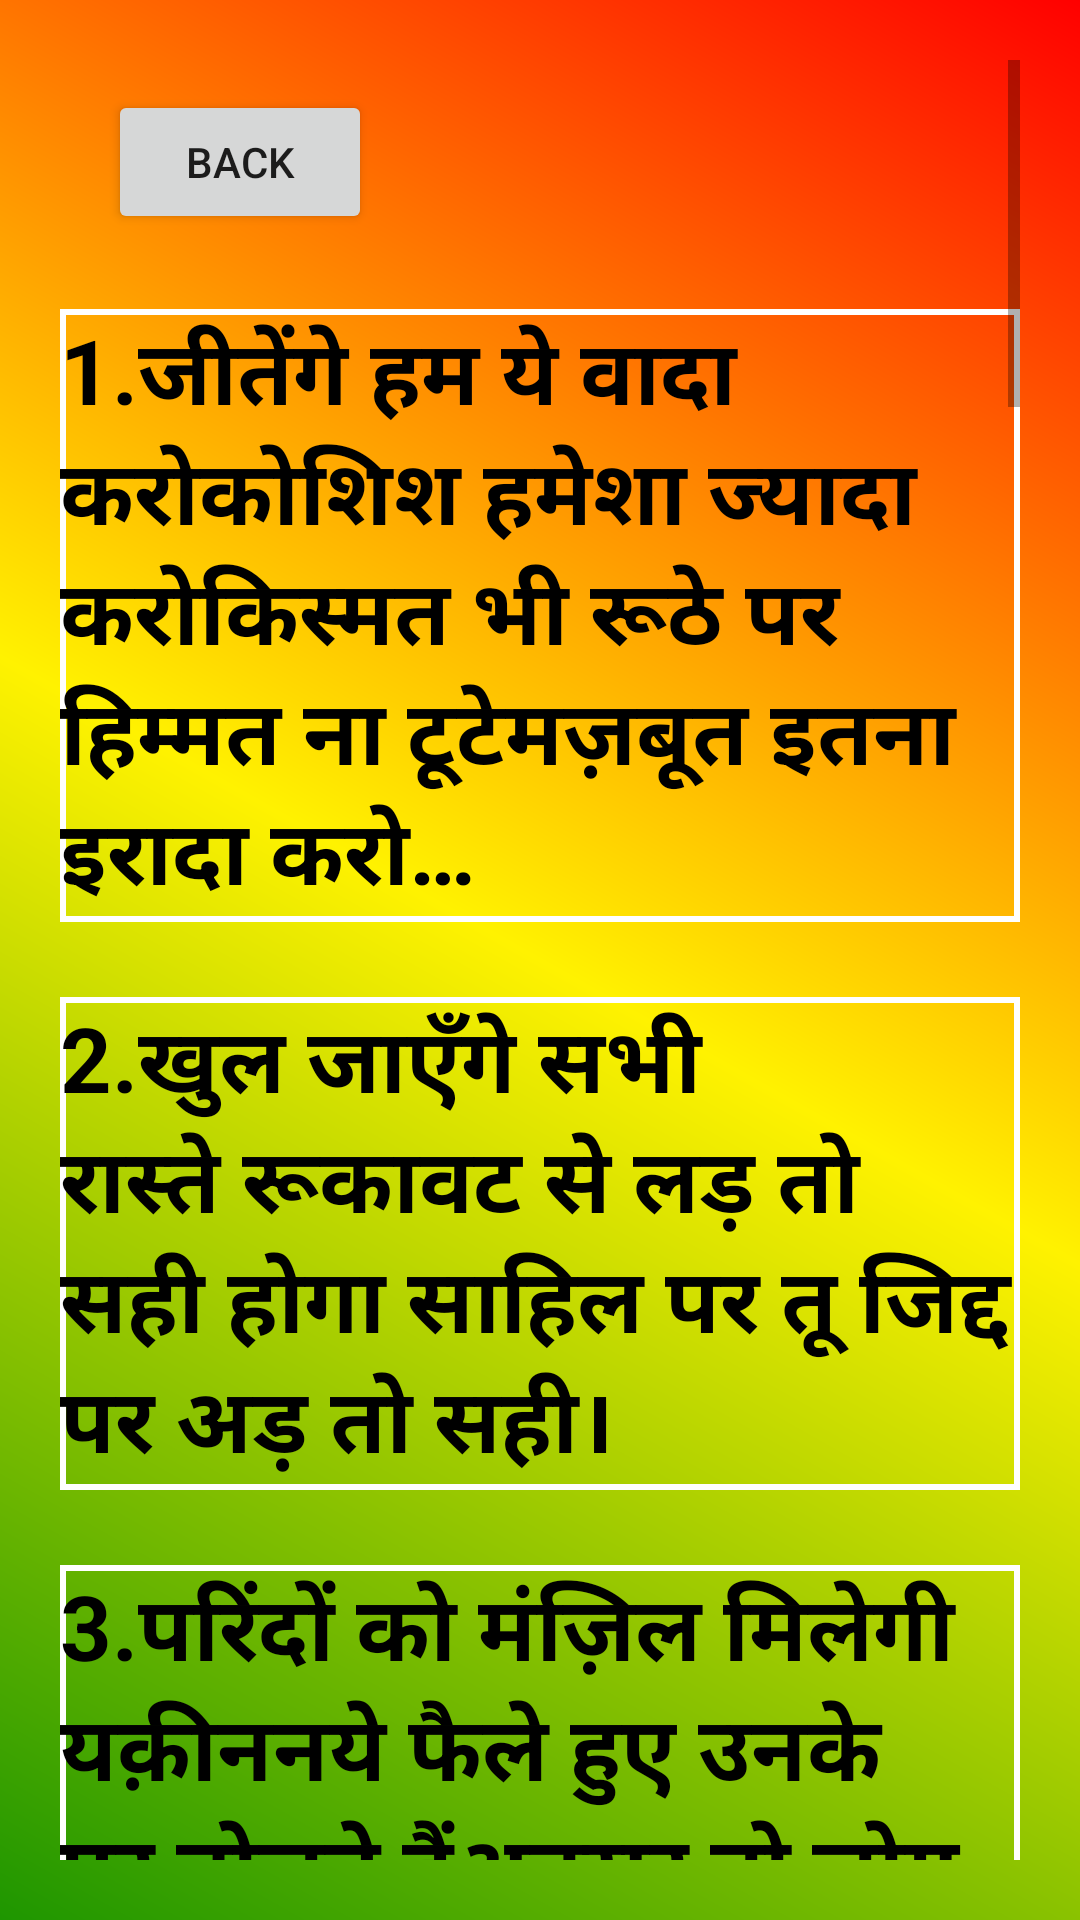

This screen was rendered from an Android layout file. Write that file and the resources it references.
<!-- AndroidManifest.xml: application theme Theme.ARShayari -->
<!-- res/layout/activity_fifth.xml -->
<?xml version="1.0" encoding="utf-8"?>
<ScrollView xmlns:android="http://schemas.android.com/apk/res/android"
    xmlns:tools="http://schemas.android.com/tools"
    android:layout_width="match_parent"
    android:layout_height="match_parent"
    android:padding="20sp"
    android:background="@drawable/gradient3"
    tools:context=".fifth">

    <LinearLayout
        android:layout_width="match_parent"
        android:layout_height="match_parent"
        android:orientation="vertical"
        android:gravity="center"
        tools:ignore="ScrollViewSize">


        <Button
            android:id="@+id/btn9"
            android:layout_width="wrap_content"
            android:layout_height="wrap_content"
            android:layout_marginEnd="100sp"
            android:layout_marginTop="10sp"
            android:text="back"
            tools:ignore="HardcodedText" />


        <TextView
            android:layout_width="wrap_content"
            android:layout_height="wrap_content"
            android:background="@drawable/reactangle"
            android:text="1.जीतेंगे हम ये वादा करोकोशिश हमेशा ज्यादा करोकिस्मत भी रूठे पर हिम्मत ना टूटेमज़बूत इतना इरादा करो…"
            android:textStyle="bold"
            android:textColor="@color/black"
            android:textSize="30sp"
            android:layout_marginTop="25dp"
            android:layout_gravity="center"
            tools:ignore="HardcodedText" />


        <TextView
            android:layout_width="wrap_content"
            android:layout_height="wrap_content"
            android:background="@drawable/reactangle"
            android:text="2.खुल जाएँगे सभी रास्ते रूकावट से लड़ तो सही होगा साहिल पर तू जिद्द पर अड़ तो सही।"
            android:textStyle="bold"
            android:textColor="@color/black"
            android:textSize="30sp"
            android:layout_marginTop="25dp"
            android:layout_gravity="center"
            tools:ignore="HardcodedText" />


        <TextView
            android:layout_width="wrap_content"
            android:layout_height="wrap_content"
            android:background="@drawable/reactangle"
            android:text="3.परिंदों को मंज़िल मिलेगी यक़ीननये फैले हुए उनके पर बोलते हैंअक्सर वो लोग खामोश रहते हैंज़माने में जिनके हुनर बोलते हैं।"
            android:textStyle="bold"
            android:textColor="@color/black"
            android:textSize="30sp"
            android:layout_marginTop="25dp"
            android:layout_gravity="center"
            tools:ignore="HardcodedText" />


        <TextView
            android:layout_width="wrap_content"
            android:layout_height="wrap_content"
            android:background="@drawable/reactangle"
            android:text="4.यूँ ज़मीन पर बैठकर क्यों आसमान देखता हैपंखो को खोल ज़माना सिर्फ उड़ान देखता है"
            android:textStyle="bold"
            android:textColor="@color/black"
            android:textSize="30sp"
            android:layout_marginTop="25dp"
            android:layout_gravity="center"
            tools:ignore="HardcodedText" />


        <TextView
            android:layout_width="wrap_content"
            android:layout_height="wrap_content"
            android:background="@drawable/reactangle"
            android:text="5.सपना एक देखोगे मुश्किलें हजार आएंगीलेकिन वो मंजर बड़ा खूबसूरत होगाजब कामयाबी शोर मचाएगी।"
            android:textStyle="bold"
            android:textColor="@color/black"
            android:textSize="30sp"
            android:layout_marginTop="25dp"
            android:layout_gravity="center"
            tools:ignore="HardcodedText" />


        <TextView
            android:layout_width="wrap_content"
            android:layout_height="wrap_content"
            android:background="@drawable/reactangle"
            android:text="6.हथेली पर रखकर नसीब तू क्यों अपना मुकद्दर ढूंढता है ..सीख उस समंदर से .. जो टकराने के लिए .. पत्थर ढूंढता है"
            android:textStyle="bold"
            android:textColor="@color/black"
            android:textSize="30sp"
            android:layout_marginTop="25dp"
            android:layout_gravity="center"
            tools:ignore="HardcodedText" />


        <TextView
            android:layout_width="wrap_content"
            android:layout_height="wrap_content"
            android:background="@drawable/reactangle"
            android:text="7.सीढ़ियां उन्हें मुबारक हों,जिन्हें सिर्फ छत तक जाना है,मेरी मंज़िल तो आसमान है,रास्ता मुझे खुद बनाना है।"
            android:textStyle="bold"
            android:textColor="@color/black"
            android:textSize="30sp"
            android:layout_marginTop="25dp"
            android:layout_gravity="center"
            tools:ignore="HardcodedText" />


        <TextView
            android:layout_width="wrap_content"
            android:layout_height="wrap_content"
            android:background="@drawable/reactangle"
            android:text="8.जिसने भी किया है कुछ बड़ावो कभी किसी से नहीं डरा।"
            android:textStyle="bold"
            android:textColor="@color/black"
            android:textSize="30sp"
            android:layout_marginTop="25dp"
            android:layout_gravity="center"
            tools:ignore="HardcodedText" />


        <TextView
            android:layout_width="wrap_content"
            android:layout_height="wrap_content"
            android:background="@drawable/reactangle"
            android:text="9.अपनी जमीन अपना नया आसमान पैदा करमांगने से जिंदगी कब मिली है ऐ दोस्तखुद ही अपना नया इतिहास पैदा कर।"
            android:textStyle="bold"
            android:textColor="@color/black"
            android:textSize="30sp"
            android:layout_marginTop="25dp"
            android:layout_gravity="center"
            tools:ignore="HardcodedText" />


        <TextView
            android:layout_width="wrap_content"
            android:layout_height="wrap_content"
            android:background="@drawable/reactangle"
            android:text="10.ना पूछो कि मेरी मंज़िल कहाँ हैं,अभी तो सफ़र का इरादा किया है,ना हारूँगा हौंसला उम्र भर,ये मैंने किसी से नहीं खुद से वादा किया है"
            android:textStyle="bold"
            android:textColor="@color/black"
            android:textSize="30sp"
            android:layout_marginTop="25dp"
            android:layout_gravity="center"
            tools:ignore="HardcodedText" />


        <TextView
            android:layout_width="wrap_content"
            android:layout_height="wrap_content"
            android:background="@drawable/reactangle"
            android:text="11.कई लोग मुझको गिराने मे लगे हैं,सरे आम चिराग बुझाने मे लगे हैं,उन से कह दो क़तरा नही मैं? समुंद्र हूँ,डूब गये वो ख़ुद जो डुबाने मे लगे हैं।।"
            android:textStyle="bold"
            android:textColor="@color/black"
            android:textSize="30sp"
            android:layout_marginTop="25dp"
            android:layout_gravity="center"
            tools:ignore="HardcodedText" />


        <TextView
            android:layout_width="wrap_content"
            android:layout_height="wrap_content"
            android:background="@drawable/reactangle"
            android:text="12.लाखों ठोकरों के बाद भी संभलता रहूँगा,गिरकर फिर से उठूगा और चलता रहूँगा."
            android:textStyle="bold"
            android:textColor="@color/black"
            android:textSize="30sp"
            android:layout_marginTop="25dp"
            android:layout_gravity="center"
            tools:ignore="HardcodedText" />


        <TextView
            android:layout_width="wrap_content"
            android:layout_height="wrap_content"
            android:background="@drawable/reactangle"
            android:text="13.चलता रहूँगा पथ पर चलने में माहिर बन जाऊंगा ..या तो मंजिल मिल जायेगी या अच्छा मुसाफिर बन जाऊंगा"
            android:textStyle="bold"
            android:textColor="@color/black"
            android:textSize="30sp"
            android:layout_marginTop="25dp"
            android:layout_gravity="center"
            tools:ignore="HardcodedText" />


        <TextView
            android:layout_width="wrap_content"
            android:layout_height="wrap_content"
            android:background="@drawable/reactangle"
            android:text="14.मंजिल उन्हीं को मिलती है,जिनके सपनों में जान होती है,पंखों से कुछ नहीं होता,हौसलों से उड़ान होती है।"
            android:textStyle="bold"
            android:textColor="@color/black"
            android:textSize="30sp"
            android:layout_marginTop="25dp"
            android:layout_gravity="center"
            tools:ignore="HardcodedText" />


        <TextView
            android:layout_width="wrap_content"
            android:layout_height="wrap_content"
            android:background="@drawable/reactangle"
            android:text="15.हर सपने को अपनी सांसों में रखो,हर मंजिल को अपनी बाहों में रखो,हर जीत आपकी है ए दोस्त,बस अपने लक्ष्य को अपनी निगाहों में रखो !!"
            android:textStyle="bold"
            android:textColor="@color/black"
            android:textSize="30sp"
            android:layout_marginTop="25dp"
            android:layout_gravity="center"
            tools:ignore="HardcodedText" />

    </LinearLayout>

</ScrollView>
<!-- resources referenced by this layout -->
<resources>
  <color name="black">#FF000000</color>
  <!-- drawable gradient3 (drawable) -->
  <?xml version="1.0" encoding="utf-8"?>
  <shape xmlns:android="http://schemas.android.com/apk/res/android">
  <gradient
      android:startColor="@color/four"
      android:centerColor="@color/five"
      android:endColor="@color/six"
      android:angle="45"
      ></gradient>
  </shape>
  <!-- drawable reactangle (drawable) -->
  <?xml version="1.0" encoding="utf-8"?>
  <shape xmlns:android="http://schemas.android.com/apk/res/android">
      <stroke
          android:width="2dp"
          android:color="@color/white"
          ></stroke>
  
  </shape>
  <style name="Theme.ARShayari" parent="Theme.MaterialComponents.DayNight.DarkActionBar">
          
          <item name="colorPrimary">@color/purple_500</item>
          <item name="colorPrimaryVariant">@color/purple_700</item>
          <item name="colorOnPrimary">@color/white</item>
          
          <item name="colorSecondary">@color/teal_200</item>
          <item name="colorSecondaryVariant">@color/teal_700</item>
          <item name="colorOnSecondary">@color/black</item>
          
          <item name="android:statusBarColor">?attr/colorPrimaryVariant</item>
          
      </style>
  <color name="four">#1E9600</color>
  <color name="five">#FFF200</color>
  <color name="six">#FF0000</color>
  <color name="white">#FFFFFFFF</color>
  <color name="purple_500">#FF6200EE</color>
  <color name="purple_700">#FF3700B3</color>
  <color name="teal_200">#FF03DAC5</color>
  <color name="teal_700">#FF018786</color>
</resources>
